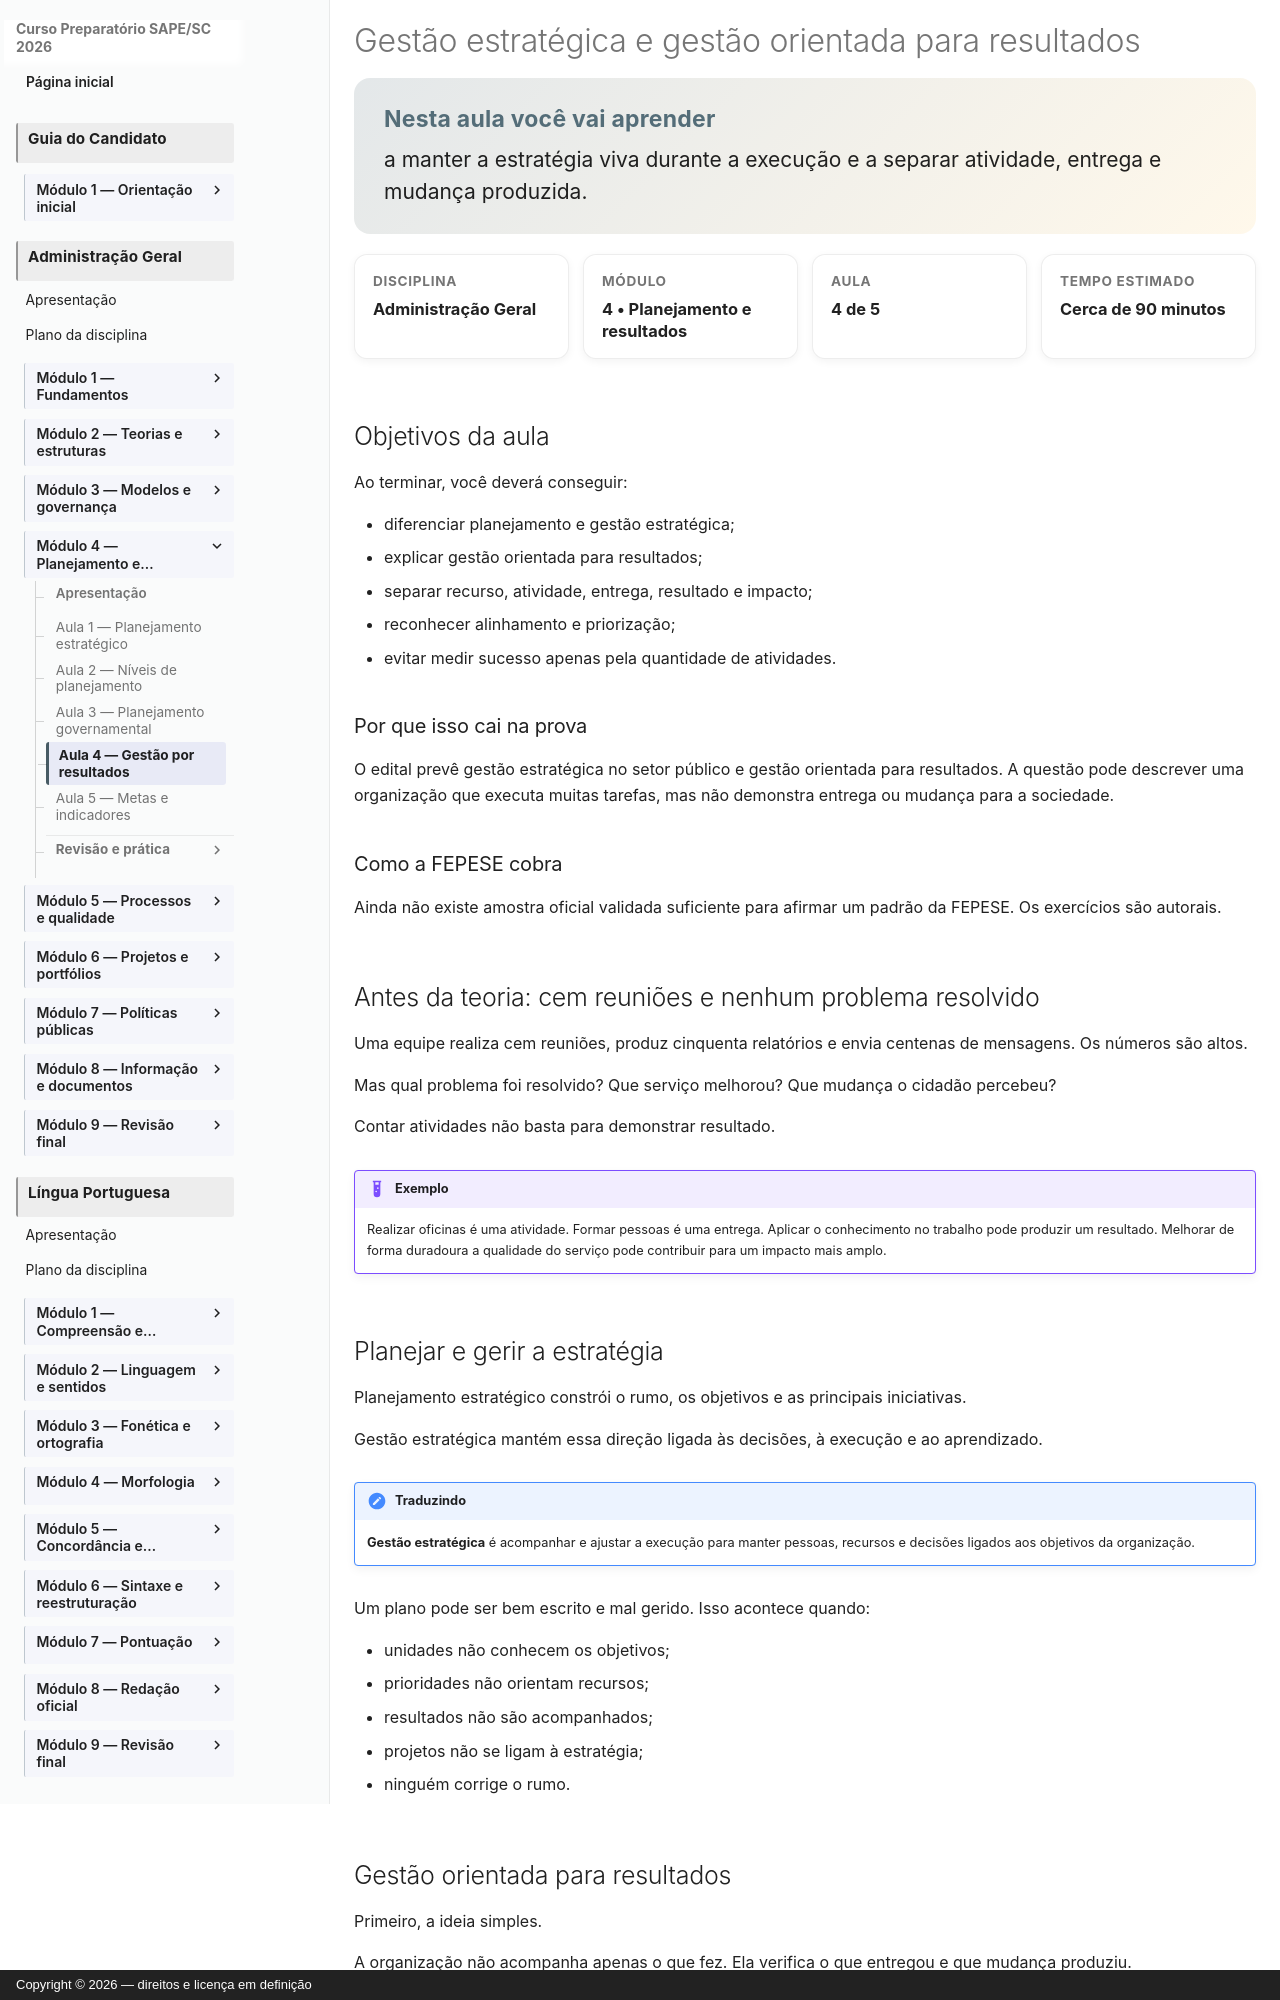

repository: vmedinax/curso-sape-sc-2026 · page: 03-administracao-geral/modulo-04-aula-04-gestao-estrategica-resultados/index.html · generator: mkdocs · copyright: Copyright © 2026 — direitos e licença em definição

---
id: administracao-geral-modulo-04-aula-04
title: "Gestão estratégica e gestão orientada para resultados"
discipline: 03-administracao-geral
module: 4
lesson: 4
status: draft
edital_refs:
  - anexo-2-administracao-geral-gestao-estrategica-setor-publico
  - anexo-2-administracao-geral-gestao-orientada-para-resultados
prerequisites:
  - administracao-geral-modulo-04-aula-03
estimated_minutes: 90
authors:
  - Equipe do Curso SAPE/SC
reviewers: []
last_reviewed: null
sources:
  - https://www.gov.br/mdic/pt-br/acesso-a-informacao/gestao-estrategica/estrategia-institucional/planejamento-estrategico
  - https://portal.tcu.gov.br/data/files/FB/B6/FB/85/1CD4671023455957E18818A8/Referencial_basico_governanca_organizacional_3_edicao.pdf
tags:
  - gestao-estrategica
  - gestao-por-resultados
  - cadeia-de-resultados
---

# Gestão estratégica e gestão orientada para resultados

<section class="lesson-goal">
  <h2>Nesta aula você vai aprender</h2>
  <p>a manter a estratégia viva durante a execução e a separar atividade, entrega e mudança produzida.</p>
</section>

<div class="lesson-meta-grid">
  <div class="lesson-meta-card"><span>Disciplina</span><strong>Administração Geral</strong></div>
  <div class="lesson-meta-card"><span>Módulo</span><strong>4 • Planejamento e resultados</strong></div>
  <div class="lesson-meta-card"><span>Aula</span><strong>4 de 5</strong></div>
  <div class="lesson-meta-card"><span>Tempo estimado</span><strong>Cerca de 90 minutos</strong></div>
</div>

## Objetivos da aula

Ao terminar, você deverá conseguir:

- diferenciar planejamento e gestão estratégica;
- explicar gestão orientada para resultados;
- separar recurso, atividade, entrega, resultado e impacto;
- reconhecer alinhamento e priorização;
- evitar medir sucesso apenas pela quantidade de atividades.

### Por que isso cai na prova

O edital prevê gestão estratégica no setor público e gestão orientada para resultados. A questão pode descrever uma organização que executa muitas tarefas, mas não demonstra entrega ou mudança para a sociedade.

### Como a FEPESE cobra

Ainda não existe amostra oficial validada suficiente para afirmar um padrão da FEPESE. Os exercícios são autorais.
